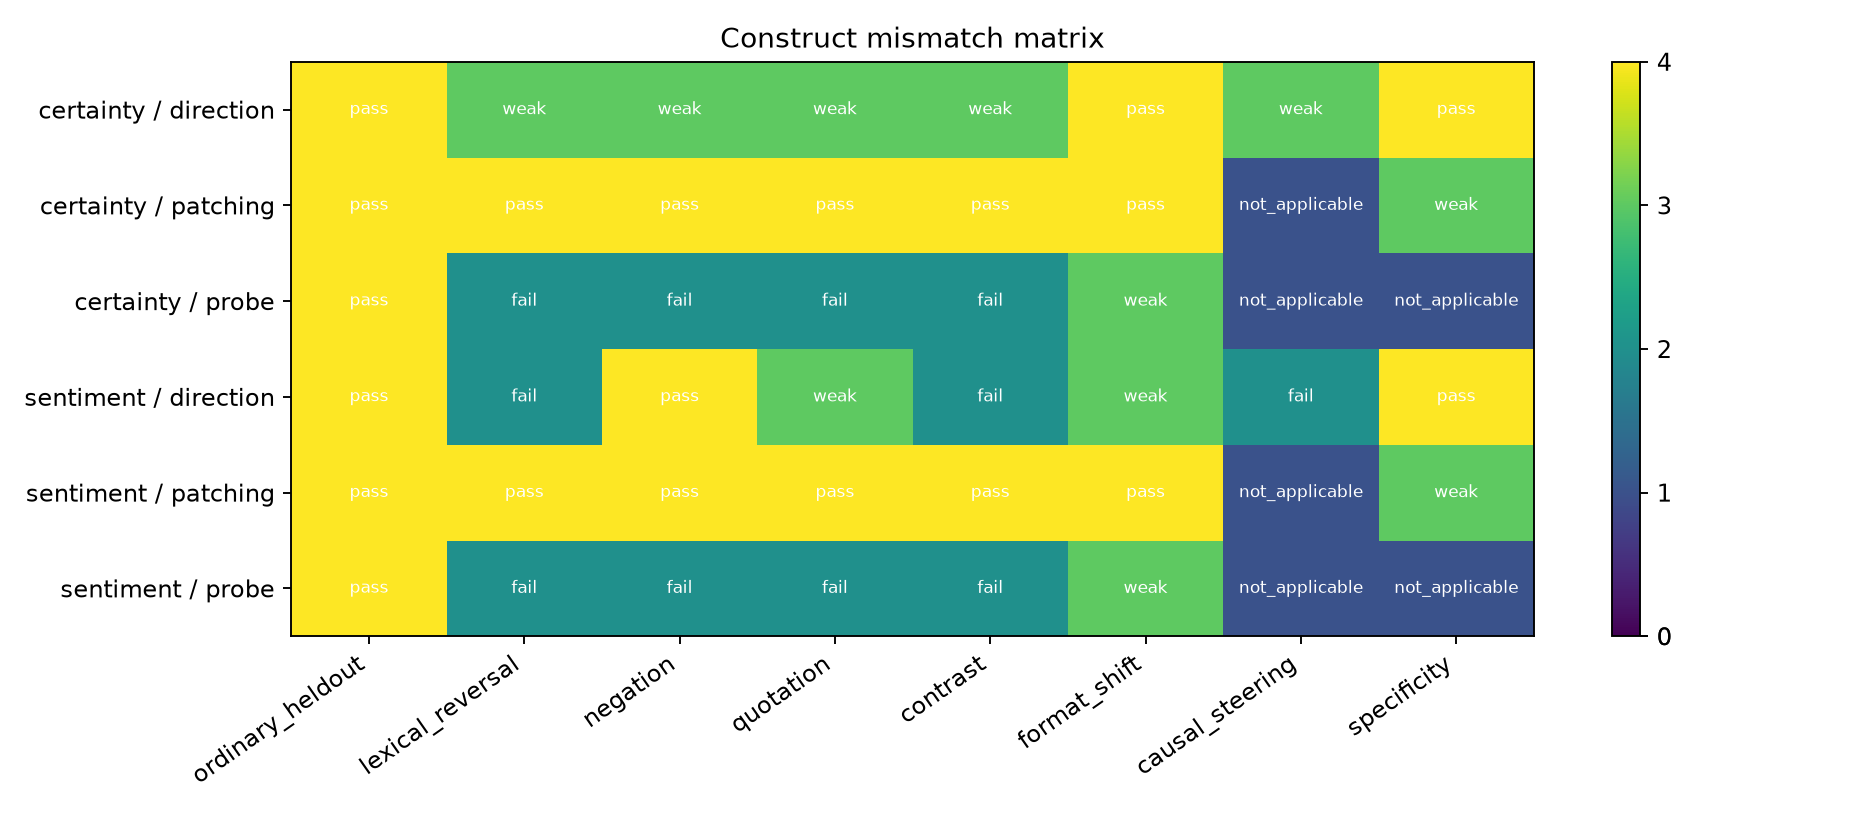

The file beside this chart, header and first rows:
construct, method, evaluation_axis, status, value, selected_layer
certainty, direction, ordinary_heldout, pass, 0.8056, 8.0
certainty, direction, lexical_reversal, weak, 0.6667, 8.0
certainty, direction, negation, weak, 0.5833, 8.0
certainty, direction, quotation, weak, 0.5833, 8.0
certainty, direction, contrast, weak, 0.6667, 8.0
certainty, direction, format_shift, pass, 0.8333, 8.0
certainty, direction, causal_steering, weak, 0.2448, 8.0
certainty, direction, specificity, pass, 0.002608, 8.0
certainty, probe, ordinary_heldout, pass, 0.8333, 0.0
certainty, probe, lexical_reversal, fail, 0.5, 0.0
certainty, probe, negation, fail, 0.5, 0.0
certainty, probe, quotation, fail, 0.4167, 0.0
certainty, probe, contrast, fail, 0.5, 0.0
certainty, probe, format_shift, weak, 0.6667, 0.0
certainty, probe, causal_steering, not_applicable, , 0.0
certainty, probe, specificity, not_applicable, , 0.0
certainty, patching, ordinary_heldout, pass, 0.8118, 
certainty, patching, lexical_reversal, pass, 0.8423, 
certainty, patching, negation, pass, 1.0, 
certainty, patching, quotation, pass, 1.0, 
certainty, patching, contrast, pass, 1.0, 
certainty, patching, format_shift, pass, 0.7932, 
certainty, patching, causal_steering, not_applicable, , 
certainty, patching, specificity, weak, 0.5, 
sentiment, direction, ordinary_heldout, pass, 0.8889, 8.0
sentiment, direction, lexical_reversal, fail, 0.5, 8.0
sentiment, direction, negation, pass, 0.9167, 8.0
sentiment, direction, quotation, weak, 0.5833, 8.0
sentiment, direction, contrast, fail, 0.3333, 8.0
sentiment, direction, format_shift, weak, 0.5833, 8.0
sentiment, direction, causal_steering, fail, 0.1833, 8.0
sentiment, direction, specificity, pass, 0.001834, 8.0
sentiment, probe, ordinary_heldout, pass, 0.9444, 6.0
sentiment, probe, lexical_reversal, fail, 0.3333, 6.0
sentiment, probe, negation, fail, 0.5, 6.0
sentiment, probe, quotation, fail, 0.4167, 6.0
sentiment, probe, contrast, fail, 0.25, 6.0
sentiment, probe, format_shift, weak, 0.5833, 6.0
sentiment, probe, causal_steering, not_applicable, , 6.0
sentiment, probe, specificity, not_applicable, , 6.0
sentiment, patching, ordinary_heldout, pass, 1.0, 
sentiment, patching, lexical_reversal, pass, 1.0, 
sentiment, patching, negation, pass, 1.0, 
sentiment, patching, quotation, pass, 1.0, 
sentiment, patching, contrast, pass, 0.7526, 
sentiment, patching, format_shift, pass, 1.0, 
sentiment, patching, causal_steering, not_applicable, , 
sentiment, patching, specificity, weak, 0.5, 
